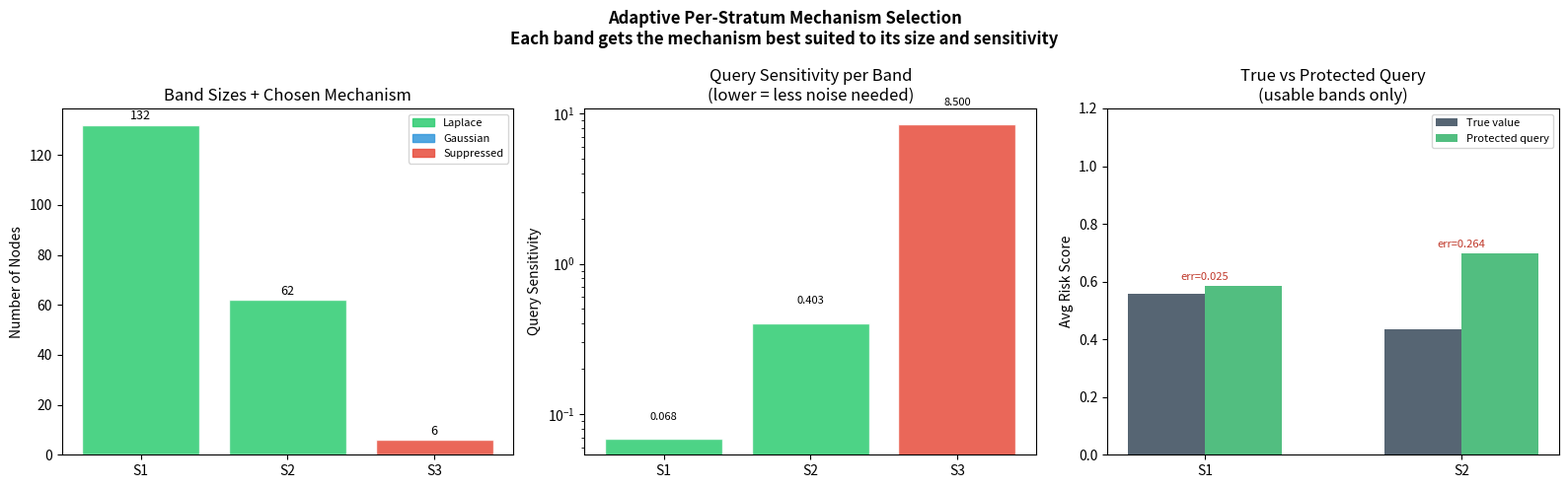

Python code for this plot:
import numpy as np
import networkx as nx
import matplotlib.pyplot as plt
from collections import defaultdict

np.random.seed(42)


# ─────────────────────────────────────────
# 1. BUILD Medical GRAPH
# ─────────────────────────────────────────
def build_medical_graph(n_nodes=200):
    G = nx.Graph()
    features = {}
    for i in range(n_nodes):
        features[i] = np.array([
            np.random.uniform(0.2, 0.9),
            np.random.uniform(0.0, 1.0),
            np.random.uniform(0.1, 0.8),
        ])
    nx.set_node_attributes(G, features, 'features')
    G.add_nodes_from(range(n_nodes))
    for i in range(n_nodes):
        degree_target = int(np.random.pareto(2.0) * 5) + 1
        degree_target = min(degree_target, 150)
        candidates = [j for j in range(n_nodes) if j != i]
        np.random.shuffle(candidates)
        for j in candidates[:degree_target]:
            G.add_edge(i, j)
    return G, features


# ─────────────────────────────────────────
# 2. STRATIFY
# ─────────────────────────────────────────
def stratify_graph(G, bands=None):
    if bands is None:
        bands = [(0, 10), (10, 30), (30, 80), (80, 999)]
    degrees = dict(G.degree())
    band_nodes = defaultdict(list)
    for node, deg in degrees.items():
        for i, (low, high) in enumerate(bands):
            if low <= deg < high:
                band_nodes[i].append(node)
                break
    subgraphs = {}
    for band_idx, nodes in band_nodes.items():
        subgraphs[band_idx] = {
            'nodes': nodes,
            'subgraph': G.subgraph(nodes),
            'band': bands[band_idx],
            'max_degree': max([degrees[n] for n in nodes]) if nodes else 0,
            'min_degree': min([degrees[n] for n in nodes]) if nodes else 0,
            'size': len(nodes)
        }
    return subgraphs, bands


# ─────────────────────────────────────────
# 3. MECHANISM DECISION LOGIC
# ─────────────────────────────────────────
def select_mechanism(band_data, epsilon, k_threshold=10, sensitivity_threshold=2.0):
    """
    Automatically select best mechanism for a band.

    Returns: mechanism name + parameters + reasoning
    """
    size = band_data['size']
    local_sens = band_data['max_degree']
    query_sens = local_sens / size if size > 0 else float('inf')

    # Rule 1: Band too small → suppression risk
    if size < k_threshold:
        return {
            'mechanism': 'suppress',
            'reason': f'Band too small (n={size} < k={k_threshold}): '
                      f're-identification risk too high',
            'query_sensitivity': query_sens,
            'usable': False
        }

    # Rule 2: Query sensitivity acceptable → Laplace
    if query_sens < sensitivity_threshold:
        return {
            'mechanism': 'laplace',
            'reason': f'Query sensitivity {query_sens:.4f} < threshold {sensitivity_threshold}: '
                      f'Laplace noise is accurate enough',
            'query_sensitivity': query_sens,
            'usable': True
        }

    # Rule 3: Query sensitivity high but band not tiny → Gaussian
    # Gaussian has better composition for multiple queries
    if size >= k_threshold:
        return {
            'mechanism': 'gaussian',
            'reason': f'Query sensitivity {query_sens:.4f} high but n={size} sufficient: '
                      f'Gaussian gives better utility for multiple queries',
            'query_sensitivity': query_sens,
            'usable': True
        }

    # Fallback
    return {
        'mechanism': 'suppress',
        'reason': 'No suitable mechanism found',
        'query_sensitivity': query_sens,
        'usable': False
    }


def should_merge(band_a, band_b, epsilon):
    """
    Check if merging two bands IMPROVES query sensitivity.
    Only merge if the merged band has LOWER query sensitivity than either alone.
    """
    merged_size = band_a['size'] + band_b['size']
    merged_sens = max(band_a['max_degree'], band_b['max_degree'])
    merged_query_sens = merged_sens / merged_size

    a_query_sens = band_a['max_degree'] / band_a['size'] if band_a['size'] > 0 else float('inf')
    b_query_sens = band_b['max_degree'] / band_b['size'] if band_b['size'] > 0 else float('inf')

    improvement_over_b = b_query_sens / merged_query_sens
    degree_gap = band_b['max_degree'] - band_a['max_degree']

    return {
        'should_merge': merged_query_sens < b_query_sens,
        'merged_query_sens': merged_query_sens,
        'original_b_query_sens': b_query_sens,
        'improvement': improvement_over_b,
        'degree_gap': degree_gap,
        'merged_size': merged_size,
        'merged_max_degree': merged_sens
    }


# ─────────────────────────────────────────
# 4. MECHANISMS
# ─────────────────────────────────────────
def laplace_mechanism(true_value, sensitivity, epsilon):
    scale = sensitivity / epsilon
    return true_value + np.random.laplace(0, scale)


def gaussian_mechanism(true_value, sensitivity, epsilon, delta=1e-5):
    """
    Gaussian mechanism for (ε, δ)-DP.
    σ = sensitivity * sqrt(2 * ln(1.25/δ)) / ε
    Better than Laplace when making multiple queries.
    """
    sigma = sensitivity * np.sqrt(2 * np.log(1.25 / delta)) / epsilon
    return true_value + np.random.normal(0, sigma), sigma


def suppress_mechanism(band_data, features):
    """
    For tiny high-degree bands:
    Only release COUNT and existence, not statistics.
    """
    return {
        'count': len(band_data['nodes']),
        'exists': True,
        'statistics': None,
        'message': f'Band suppressed: {len(band_data["nodes"])} nodes exist '
                   f'(degree {band_data["band"]}), statistics withheld for privacy'
    }


# ─────────────────────────────────────────
# 5. FULL ADAPTIVE PIPELINE
# ─────────────────────────────────────────
def adaptive_stratified_dp(G, features, epsilon=1.0, k_threshold=10):
    """
    Full pipeline:
    1. Stratify
    2. Check each band: merge? suppress? which noise?
    3. Apply chosen mechanism
    4. Report results + decisions
    """
    subgraphs, bands = stratify_graph(G)
    degrees = dict(G.degree())
    band_names = ['S1', 'S2', 'S3', 'S4']

    results = {}
    decisions = {}

    # ── Step 1: Evaluate each band ──
    print("\n" + "─" * 60)
    print("STEP 1: MECHANISM SELECTION PER BAND")
    print("─" * 60)

    band_list = [(idx, band_names[idx], data)
                 for idx, data in sorted(subgraphs.items())]

    # Check merge opportunities first
    merge_decisions = {}
    for i in range(len(band_list) - 1):
        idx_a, name_a, data_a = band_list[i]
        idx_b, name_b, data_b = band_list[i + 1]
        if data_a['size'] > 0 and data_b['size'] > 0:
            merge_info = should_merge(data_a, data_b, epsilon)
            merge_decisions[(name_a, name_b)] = merge_info

    # Print merge analysis
    print("\n  Merge analysis:")
    for (name_a, name_b), info in merge_decisions.items():
        verdict = "✅ BENEFICIAL" if info['should_merge'] else "❌ NOT beneficial"
        print(f"  {name_a}+{name_b}: {verdict}")
        print(f"    Degree gap: {info['degree_gap']}")
        print(f"    Merged query sensitivity: {info['merged_query_sens']:.4f}")
        print(f"    Original {name_b} query sensitivity: {info['original_b_query_sens']:.4f}")
        print(f"    Improvement if merged: {info['improvement']:.2f}×")

    # Select mechanism per band
    print("\n  Mechanism selection:")
    merged_bands = set()

    for idx, name, data in band_list:
        if not data['nodes']:
            continue

        mech = select_mechanism(data, epsilon, k_threshold)
        decisions[name] = mech
        decisions[name]['band_data'] = data

        print(f"\n  {name} (n={data['size']}, "
              f"degree={data['band']}, "
              f"local_sens={data['max_degree']}):")
        print(f"    → Mechanism: {mech['mechanism'].upper()}")
        print(f"    → Reason: {mech['reason']}")

    # ── Step 2: Apply mechanisms ──
    print("\n" + "─" * 60)
    print("STEP 2: APPLYING MECHANISMS")
    print("─" * 60)

    for name, decision in decisions.items():
        data = decision['band_data']
        nodes = data['nodes']
        if not nodes:
            continue

        true_avg = np.mean([features[n][1] for n in nodes])
        query_sens = decision['query_sensitivity']
        mechanism = decision['mechanism']

        if mechanism == 'laplace':
            protected = laplace_mechanism(true_avg, query_sens, epsilon)
            error = abs(true_avg - protected)
            results[name] = {
                'mechanism': 'Laplace',
                'true': true_avg,
                'protected': protected,
                'error': error,
                'usable': True,
                'size': len(nodes),
                'query_sensitivity': query_sens
            }

        elif mechanism == 'gaussian':
            protected, sigma = gaussian_mechanism(true_avg, query_sens, epsilon)
            error = abs(true_avg - protected)
            results[name] = {
                'mechanism': f'Gaussian(σ={sigma:.3f})',
                'true': true_avg,
                'protected': protected,
                'error': error,
                'usable': True,
                'size': len(nodes),
                'query_sensitivity': query_sens
            }

        elif mechanism == 'suppress':
            suppressed = suppress_mechanism(data, features)
            results[name] = {
                'mechanism': 'Suppressed',
                'true': true_avg,
                'protected': None,
                'error': None,
                'usable': False,
                'size': len(nodes),
                'query_sensitivity': query_sens,
                'suppression_info': suppressed
            }

    # ── Step 3: Report ──
    print("\n" + "─" * 60)
    print("STEP 3: RESULTS")
    print("─" * 60)
    print(f"\n  {'Band':<6} {'Mechanism':<22} {'n':>5} "
          f"{'True':>8} {'Protected':>10} {'Error':>8} {'Usable':>8}")
    print("  " + "-" * 75)

    for name, r in results.items():
        protected_str = f"{r['protected']:.4f}" if r['protected'] is not None else "SUPPRESSED"
        error_str = f"{r['error']:.4f}" if r['error'] is not None else "—"
        usable_str = "✅" if r['usable'] else "🔒 protected"
        print(f"  {name:<6} {r['mechanism']:<22} {r['size']:>5} "
              f"{r['true']:>8.4f} {protected_str:>10} {error_str:>8} {usable_str:>8}")

    # ── Privacy guarantee ──
    print("\n" + "─" * 60)
    print("PRIVACY GUARANTEE")
    print("─" * 60)
    print(f"  ε per band: {epsilon}")
    print(f"  ε_total (parallel composition): {epsilon}  ← NOT {epsilon * len(results)}")
    print(f"  Suppressed bands: protected by non-release")
    print(f"  Laplace bands:    ε-DP guaranteed")
    print(f"  Gaussian bands:   (ε,δ)-DP with δ=1e-5")

    return results, decisions, merge_decisions


# ─────────────────────────────────────────
# 6. VISUALIZE DECISIONS
# ─────────────────────────────────────────
def plot_adaptive_results(G, features, results, decisions, merge_decisions):
    degrees = dict(G.degree())
    fig, axes = plt.subplots(1, 3, figsize=(16, 5))
    fig.suptitle('Adaptive Per-Stratum Mechanism Selection\n'
                 'Each band gets the mechanism best suited to its size and sensitivity',
                 fontsize=12, fontweight='bold')

    mech_colors = {
        'Laplace': '#2ecc71',
        'Gaussian': '#3498db',
        'Suppressed': '#e74c3c'
    }

    # ── Plot 1: Band sizes and mechanisms ──
    ax = axes[0]
    band_names_list = list(results.keys())
    sizes = [results[b]['size'] for b in band_names_list]
    mechs = [results[b]['mechanism'].split('(')[0] for b in band_names_list]
    bar_colors = [mech_colors.get(m, '#95a5a6') for m in mechs]

    bars = ax.bar(band_names_list, sizes, color=bar_colors, alpha=0.85, edgecolor='white')
    ax.set_ylabel('Number of Nodes')
    ax.set_title('Band Sizes + Chosen Mechanism')

    legend_patches = [plt.Rectangle((0, 0), 1, 1, color=c, alpha=0.85, label=l)
                      for l, c in mech_colors.items()]
    ax.legend(handles=legend_patches, fontsize=8)

    for bar, size in zip(bars, sizes):
        ax.text(bar.get_x() + bar.get_width() / 2, bar.get_height() + 1,
                str(size), ha='center', va='bottom', fontsize=9)

    # ── Plot 2: Query sensitivity per band ──
    ax = axes[1]
    q_sens = [results[b]['query_sensitivity'] for b in band_names_list]
    bar_colors2 = [mech_colors.get(m, '#95a5a6') for m in mechs]
    ax.bar(band_names_list, q_sens, color=bar_colors2, alpha=0.85, edgecolor='white')
    ax.set_ylabel('Query Sensitivity')
    ax.set_title('Query Sensitivity per Band\n(lower = less noise needed)')
    ax.set_yscale('log')

    for i, (b, qs) in enumerate(zip(band_names_list, q_sens)):
        ax.text(i, qs * 1.3, f'{qs:.3f}', ha='center', va='bottom', fontsize=8)

    # ── Plot 3: Error comparison (usable bands only) ──
    ax = axes[2]
    usable = {b: r for b, r in results.items() if r['usable'] and r['error'] is not None}

    if usable:
        bands_u = list(usable.keys())
        true_vals = [usable[b]['true'] for b in bands_u]
        prot_vals = [usable[b]['protected'] for b in bands_u]
        errors = [usable[b]['error'] for b in bands_u]

        x = np.arange(len(bands_u))
        width = 0.3
        ax.bar(x - width / 2, true_vals, width, label='True value',
               color='#2c3e50', alpha=0.8)
        ax.bar(x + width / 2, prot_vals, width, label='Protected query',
               color='#27ae60', alpha=0.8)

        for i, err in enumerate(errors):
            ax.text(i, max(true_vals[i], prot_vals[i]) + 0.02,
                    f'err={err:.3f}', ha='center', fontsize=8, color='#c0392b')

        ax.set_xticks(x)
        ax.set_xticklabels(bands_u)
        ax.set_ylabel('Avg Risk Score')
        ax.set_title('True vs Protected Query\n(usable bands only)')
        ax.legend(fontsize=8)
        ax.set_ylim(0, 1.2)

    plt.tight_layout()
    plt.savefig('adaptive_dp_mechanisms.png', dpi=150, bbox_inches='tight')
    plt.show()
    print("\n  Plot saved: adaptive_dp_mechanisms.png")


# ─────────────────────────────────────────
# RUN
# ─────────────────────────────────────────
if __name__ == "__main__":
    G, features = build_medical_graph(n_nodes=200)
    degrees = dict(G.degree())

    print("=" * 60)
    print("ADAPTIVE STRATIFIED DP — PER-STRATUM MECHANISMS")
    print("=" * 60)
    print(f"\nGraph: {G.number_of_nodes()} nodes, {G.number_of_edges()} edges")
    print(f"Degree range: {min(degrees.values())} – {max(degrees.values())}")

    results, decisions, merge_decisions = adaptive_stratified_dp(
        G, features, epsilon=1.0, k_threshold=10
    )

    plot_adaptive_results(G, features, results, decisions, merge_decisions)
